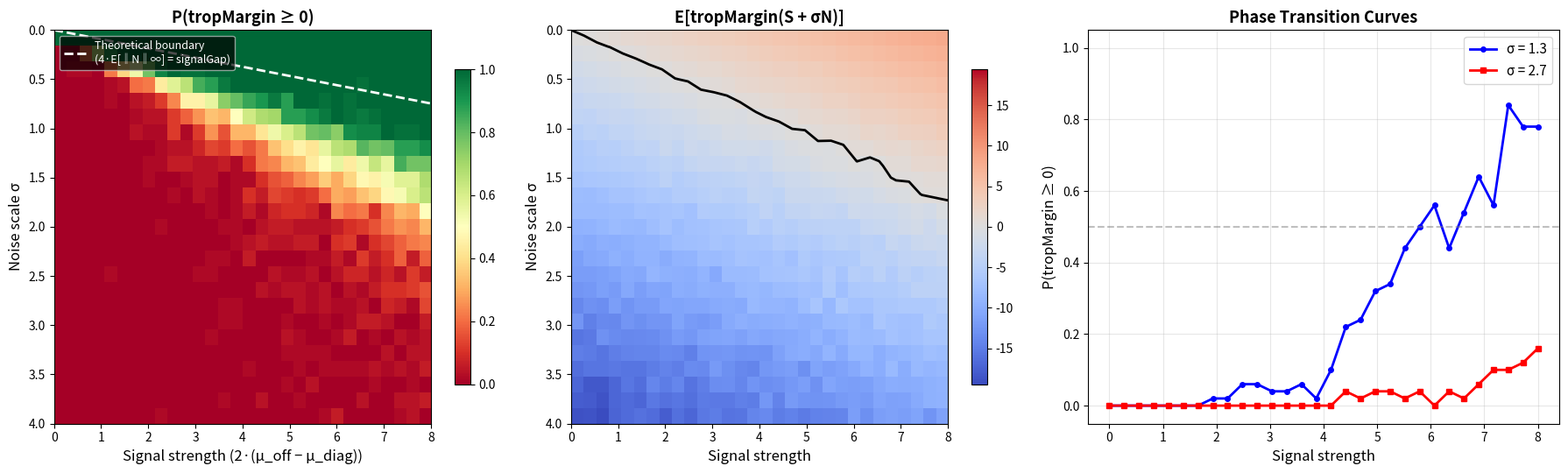

Recreate this plot in Python.
"""
Visualization: Perturbation Landscape and Signal-Noise Boundary

This script visualizes the deterministic perturbation stability theorem:
    tropMargin(A + E) ≥ tropMargin(A) - 4‖E‖∞

It creates a heatmap showing tropMargin as a function of signal strength
and noise level, with the theoretical phase boundary overlaid.
"""

import numpy as np
import matplotlib
matplotlib.use('Agg')
import matplotlib.pyplot as plt


def trop_margin(W):
    n = W.shape[0]
    if n < 2:
        return 0.0
    margin = float('inf')
    for i in range(n):
        for j in range(n):
            if i != j:
                s = 2.0 * W[i, j] - W[i, i] - W[j, j]
                if s < margin:
                    margin = s
    return margin


def mean_model(n, mu_diag, mu_off):
    M = np.full((n, n), mu_off)
    np.fill_diagonal(M, mu_diag)
    return M


# Parameters
n = 6
rng = np.random.default_rng(42)

signal_range = np.linspace(0, 8, 30)
noise_range = np.linspace(0, 4, 25)
num_trials = 50

# Compute empirical P(tropMargin ≥ 0) heatmap
prob_map = np.zeros((len(noise_range), len(signal_range)))
margin_map = np.zeros((len(noise_range), len(signal_range)))

for si, sig in enumerate(signal_range):
    for ni, noise_scale in enumerate(noise_range):
        count = 0
        total_margin = 0
        S = mean_model(n, 0.0, sig / 2.0)
        for _ in range(num_trials):
            N = noise_scale * rng.standard_normal((n, n))
            m = trop_margin(S + N)
            total_margin += m
            if m >= 0:
                count += 1
        prob_map[ni, si] = count / num_trials
        margin_map[ni, si] = total_margin / num_trials

fig, axes = plt.subplots(1, 3, figsize=(18, 5.5))

# Panel 1: P(margin ≥ 0) heatmap
im1 = axes[0].imshow(prob_map, extent=[signal_range[0], signal_range[-1],
                                        noise_range[-1], noise_range[0]],
                      aspect='auto', cmap='RdYlGn', vmin=0, vmax=1)
# Theoretical boundary: signalGap = 4 * noise → signal = 4 * noise (for mean model)
# signalGap of mean model = 2*(mu_off - mu_diag) = 2*(sig/2) = sig
# So boundary: sig = 4 * noise_scale * expected_max
# For Gaussian n×n: E[‖N‖∞] ≈ noise_scale * √(2 log(n²))
expected_max_factor = np.sqrt(2 * np.log(n * n))
boundary_noise = signal_range / (4 * expected_max_factor)
axes[0].plot(signal_range, boundary_noise, 'w--', linewidth=2,
             label=f'Theoretical boundary\n(4·E[‖N‖∞] = signalGap)')
axes[0].set_xlabel('Signal strength (2·(μ_off − μ_diag))', fontsize=12)
axes[0].set_ylabel('Noise scale σ', fontsize=12)
axes[0].set_title('P(tropMargin ≥ 0)', fontsize=13, fontweight='bold')
axes[0].legend(fontsize=9, loc='upper left', facecolor='black', 
               labelcolor='white', framealpha=0.7)
plt.colorbar(im1, ax=axes[0], shrink=0.8)

# Panel 2: Average margin heatmap
im2 = axes[1].imshow(margin_map, extent=[signal_range[0], signal_range[-1],
                                          noise_range[-1], noise_range[0]],
                      aspect='auto', cmap='coolwarm', 
                      vmin=-np.max(np.abs(margin_map)), 
                      vmax=np.max(np.abs(margin_map)))
axes[1].contour(signal_range, noise_range, margin_map, levels=[0],
                colors='black', linewidths=2)
axes[1].set_xlabel('Signal strength', fontsize=12)
axes[1].set_ylabel('Noise scale σ', fontsize=12)
axes[1].set_title('E[tropMargin(S + σN)]', fontsize=13, fontweight='bold')
plt.colorbar(im2, ax=axes[1], shrink=0.8)

# Panel 3: Cross-section at fixed noise
noise_idx = len(noise_range) // 3  # moderate noise
axes[2].plot(signal_range, prob_map[noise_idx, :], 'b-o', 
             markersize=4, linewidth=2, label=f'σ = {noise_range[noise_idx]:.1f}')
noise_idx2 = 2 * len(noise_range) // 3  # high noise
axes[2].plot(signal_range, prob_map[noise_idx2, :], 'r-s',
             markersize=4, linewidth=2, label=f'σ = {noise_range[noise_idx2]:.1f}')
axes[2].set_xlabel('Signal strength', fontsize=12)
axes[2].set_ylabel('P(tropMargin ≥ 0)', fontsize=12)
axes[2].set_title('Phase Transition Curves', fontsize=13, fontweight='bold')
axes[2].legend(fontsize=11)
axes[2].grid(True, alpha=0.3)
axes[2].set_ylim(-0.05, 1.05)
axes[2].axhline(y=0.5, color='gray', linestyle='--', alpha=0.5)

plt.tight_layout()
plt.savefig('perturbation_landscape.png', dpi=150, bbox_inches='tight')
print("Saved: perturbation_landscape.png")
